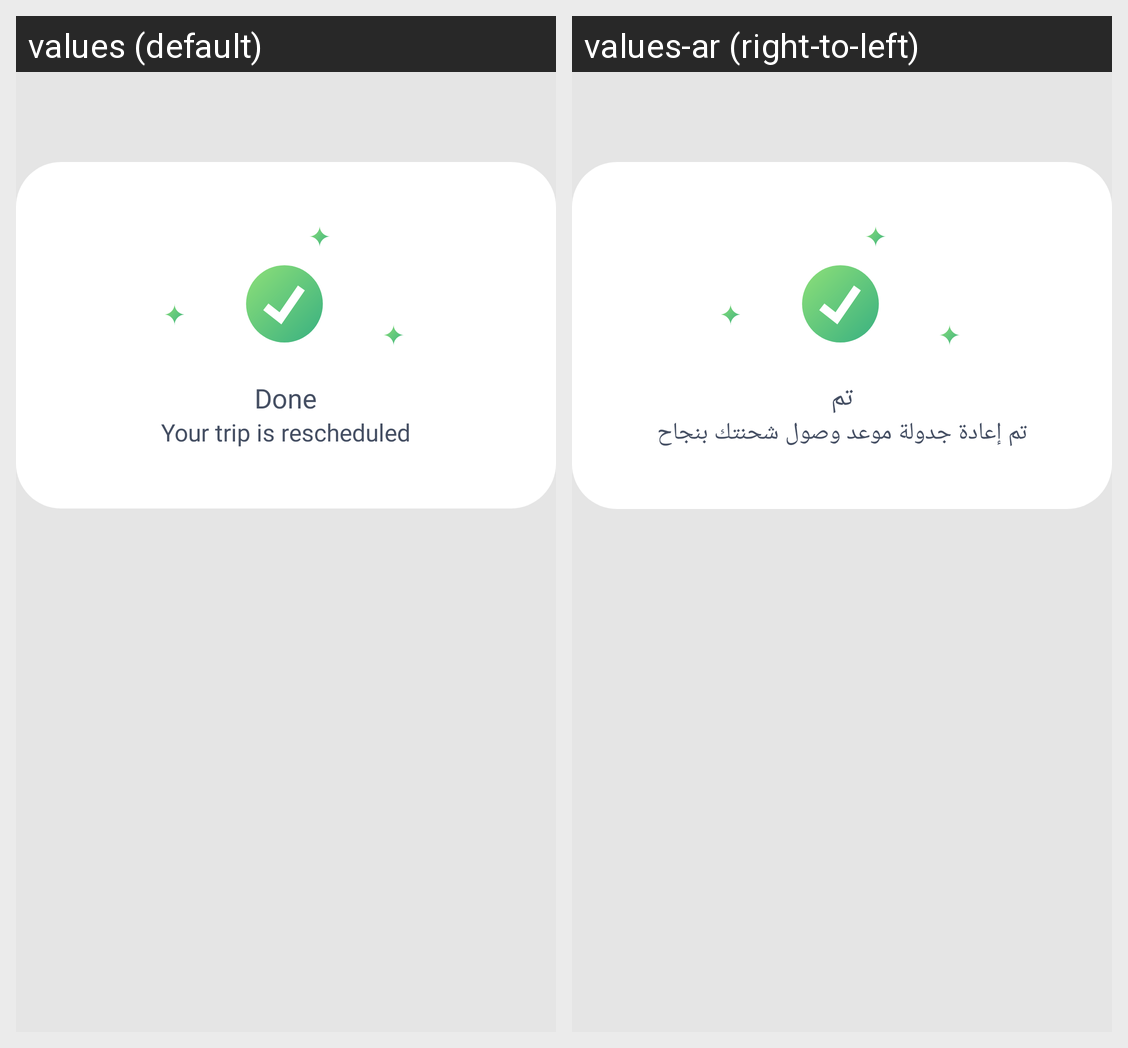

The same Android screen rendered under two of its app's locales, left to right. List the strings drawn on it with the default value and each locale's translation.
Android screen res/layout/schedule_success_layout.xml rendered under 2 locales, left to right: values (default), values-ar (right-to-left). Device: Nexus 5 (rendered at 1080×1920; each locale shown at half size, 540×960, under a caption strip naming it); theme AppThemeRegular.
Strings drawn on this screen, with the default value and each locale's value (text and hints the layout hard-codes, and strings that could not be matched under every locale, appear in the picture but are not listed):

done
  values: Done
  values-ar: تم

rescheduled
  values: Your trip is rescheduled
  values-ar: تم إعادة جدولة موعد وصول شحنتك بنجاح
